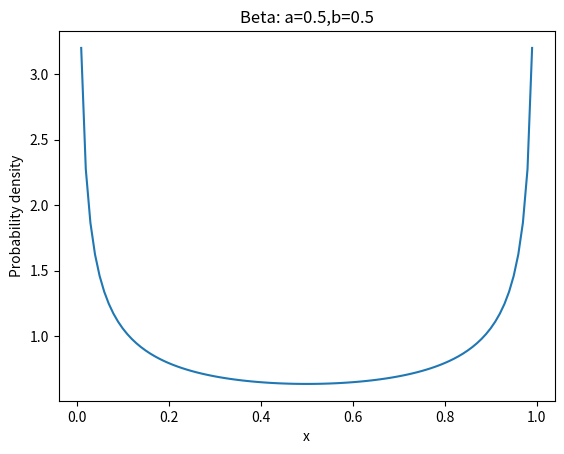

This figure's Python source:
import numpy as np
import matplotlib.pyplot as plt

import seaborn as sns

from scipy import stats

a = 0.5
b = 0.5
x = np.arange(0.01,1,0.01)
y = stats.beta.pdf(x,a,b)
plt.plot(x,y)
plt.title('Beta: a=%.1f,b=%.1f' %(a,b))

plt.xlabel('x')
plt.ylabel('Probability density')
plt.show()

